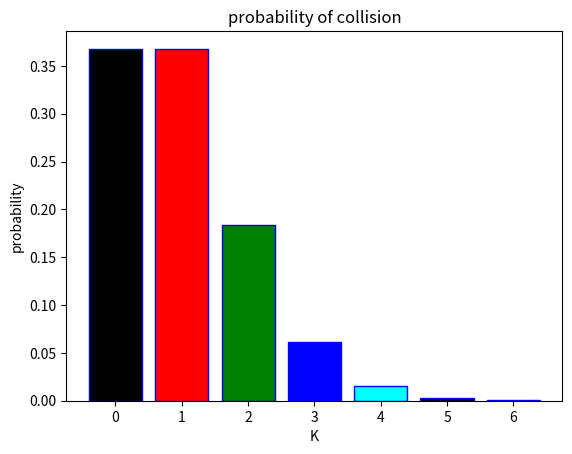

Write Python code to recreate this figure.
# -*- coding: utf-8 -*-
"""
Created on Wed May  1 23:58:13 2019

[redacted]

file structure project
"""
#conside the problem- 
#Given N availble address and r record to be stored what is the probability of an address getting 0,1,2,3... records assigned to it ?
#if an address is assigned more than one record , then a collision occours .
#poissoon distribution is used to calculate the number of overflowing record where MU = R/N , 
          # where R=no. of records stored and N is available address
# considering 1000 recods to be stored in 1000 location
          
from scipy.stats import poisson
import matplotlib.pyplot as plt
import numpy as np
r=1000
n=1000
mu=r/n
prob=[]
k=list(range(0,7))

for i in k:
    prob.append(round(poisson.pmf(i, mu),4))

y_pos = np.arange(len(prob))
plt.bar(y_pos, prob, align='center',color=['black', 'red', 'green', 'blue', 'cyan'],edgecolor='blue')
#plt.xticks(y_pos, objects)
plt.ylabel('probability')
plt.title('probability of collision')
plt.xlabel('K')

for i in range(len(prob)):
    print('the probability of an address getting',i,'records assigned-->',prob[i],"\n")
print("-------------------********---------------------******--------------------------")
for i in range(len(prob)):
    print('the number of address which have',i,'records-->',int(round(prob[i]*1000,0)),"\n")

sum=0
for j in list(range(2,7)):
    sum=sum+int(round(prob[j]*1000,0))*(j-1)
print("******************************************")
print('*  Total number if over flowing is ',sum," *")
print("******************************************")
